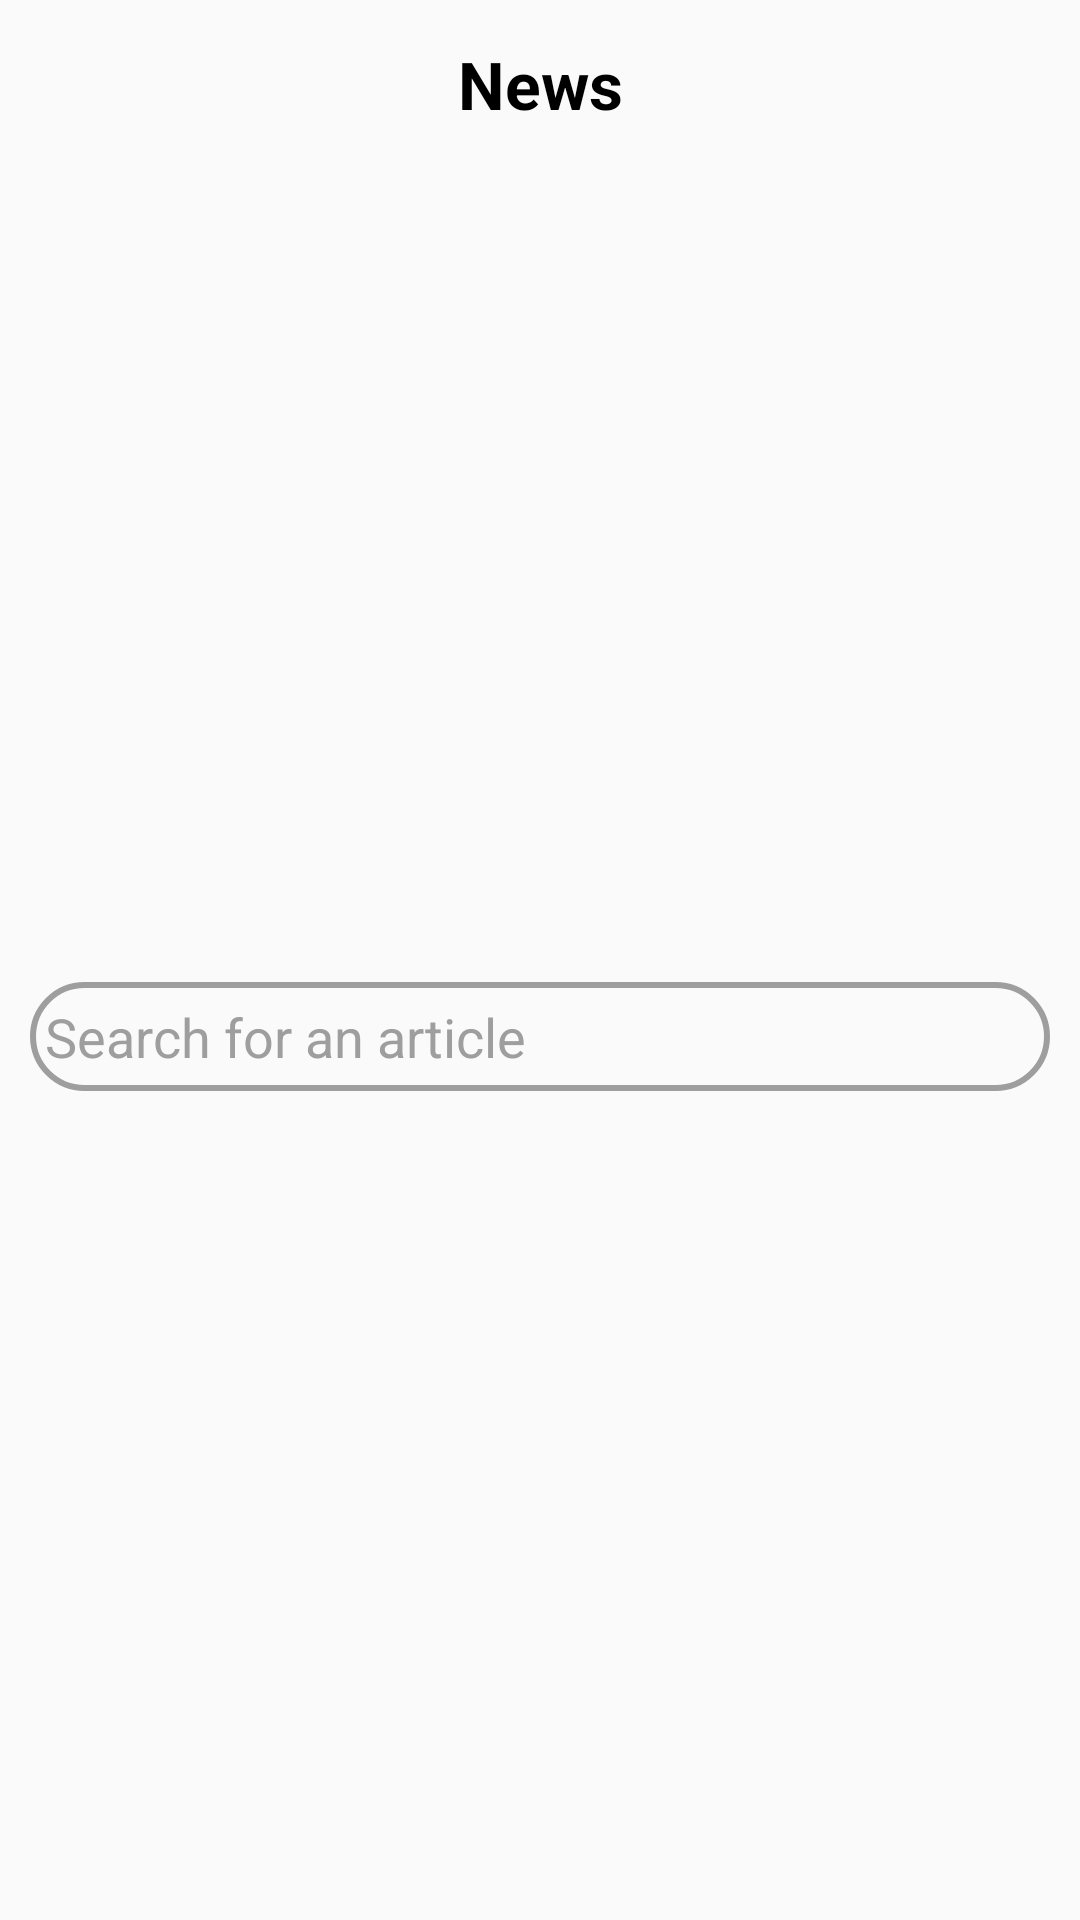

Layout XML and referenced resources for this Android screen:
<!-- AndroidManifest.xml: application theme AppTheme -->
<!-- res/layout/toolbar_layout.xml -->
<?xml version="1.0" encoding="utf-8"?>
<androidx.constraintlayout.widget.ConstraintLayout xmlns:android="http://schemas.android.com/apk/res/android"
    xmlns:app="http://schemas.android.com/apk/res-auto"
    xmlns:tools="http://schemas.android.com/tools"
    android:id="@+id/toolbarView"
    android:layout_width="match_parent"
    android:layout_height="wrap_content">

    <TextView
        android:id="@+id/logo"
        android:gravity="center"
        android:textSize="22dp"
        android:textStyle="bold"
        android:textColor="@color/black"
        android:layout_width="wrap_content"
        android:layout_height="?attr/actionBarSize"
        app:layout_constraintEnd_toEndOf="parent"
        app:layout_constraintStart_toStartOf="parent"
        app:layout_constraintTop_toTopOf="parent"
        android:text="@string/app_name"/>

    <EditText
        android:id="@+id/search_Et"
        android:layout_width="0dp"
        android:layout_height="wrap_content"
        android:layout_marginStart="10dp"
        android:layout_marginTop="5dp"
        android:layout_marginEnd="10dp"
        android:layout_marginBottom="10dp"
        android:background="@drawable/bg_stroke_curved_light_black"
        android:drawableStart="@drawable/ic_baseline_search_white_24"
        android:drawablePadding="5dp"
        android:paddingStart="5dp"
        android:paddingEnd="5dp"
        android:padding="6dp"
        android:hint="@string/search_for_an_article"
        android:textColorHint="@color/grey"
        android:textColor="@color/black"
        app:layout_constraintBottom_toBottomOf="parent"
        app:layout_constraintEnd_toEndOf="parent"
        app:layout_constraintStart_toStartOf="parent"
        app:layout_constraintTop_toBottomOf="@id/logo" />
</androidx.constraintlayout.widget.ConstraintLayout>
<!-- resources referenced by this layout -->
<resources>
  <color name="black">#000000</color>
  <color name="grey">#9E9E9E</color>
  <!-- drawable bg_stroke_curved_light_black (drawable) -->
  <?xml version="1.0" encoding="utf-8"?>
  <shape xmlns:android="http://schemas.android.com/apk/res/android">
  
      <stroke android:width="2dp" android:color="@color/grey"/>
      <corners android:radius="20dp" />
  
  </shape>
  <string name="app_name">News</string>
  <string name="search_for_an_article">Search for an article</string>
  <style name="AppTheme" parent="Theme.AppCompat.Light.NoActionBar">
          
          <item name="colorPrimary">@color/white</item>
          <item name="colorPrimaryDark">@color/white</item>
          <item name="colorAccent">@color/colorAccent</item>
      </style>
  <color name="white">#FFFFFF</color>
  <color name="colorAccent">#fe0004</color>
</resources>
